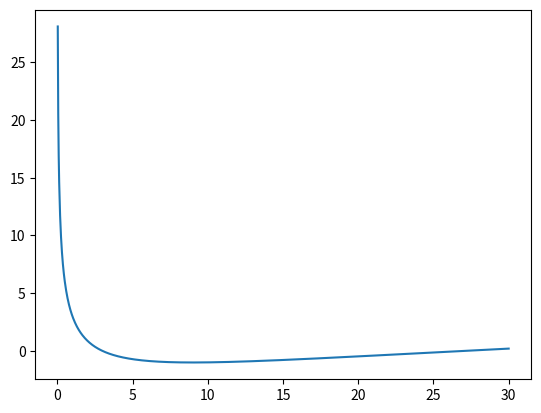

This chart was generated by the following Python code:
import numpy as np
import matplotlib.pyplot as plt

x = np.linspace(-1, 30, 1000)
y = (np.log2(x) / np.log2(3)) * (np.log2(x) / np.log2(3) - 4) + 3

plt.plot(x, y)
plt.show()

print("HI")